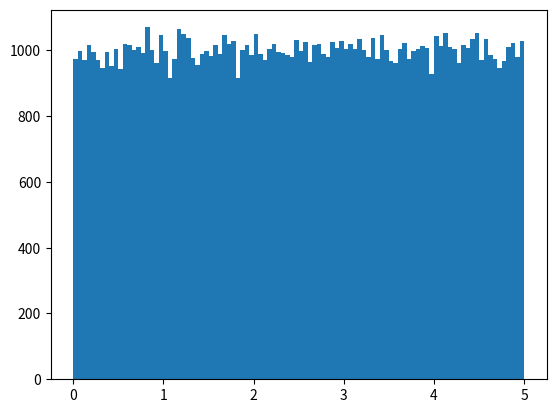

This chart was generated by the following Python code:
import numpy as np
import matplotlib.pyplot as plt

x = np.random.uniform(0.0, 5.0, 100000)
plt.hist(x, 100)
plt.show()